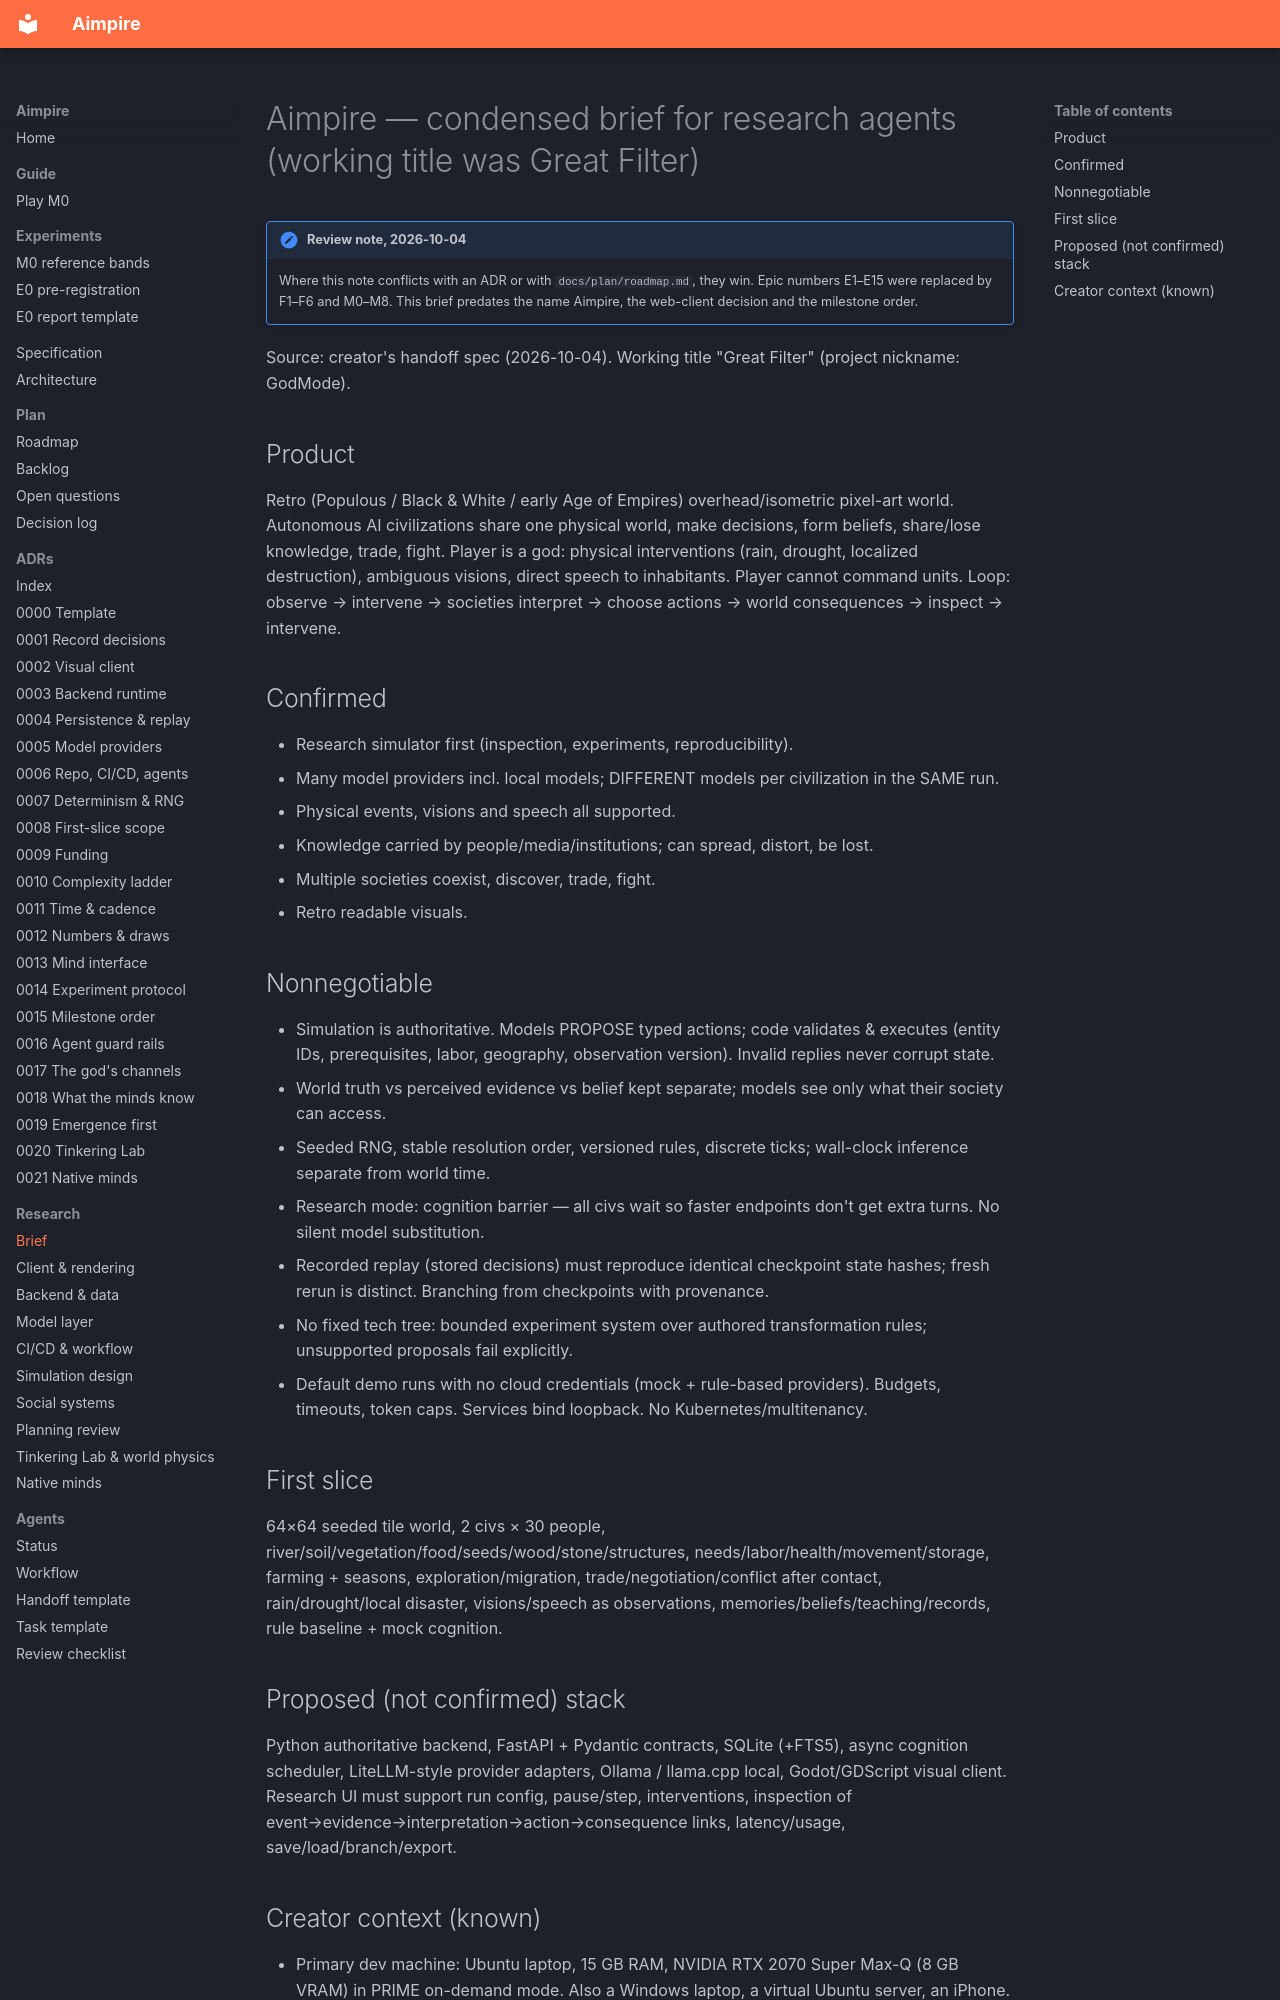

repository: seedfourtytwo/aimpire · page: research/00-brief/index.html · generator: mkdocs

# Aimpire — condensed brief for research agents (working title was Great Filter)

!!! note "Review note, 2026-10-04"
    Where this note conflicts with an ADR or with `docs/plan/roadmap.md`, they win. Epic numbers E1–E15 were replaced by F1–F6 and M0–M8. This brief predates the name Aimpire, the web-client decision and the milestone order.

Source: creator's handoff spec (2026-10-04). Working title "Great Filter" (project nickname: GodMode).

## Product
Retro (Populous / Black & White / early Age of Empires) overhead/isometric pixel-art world. Autonomous AI civilizations share one physical world, make decisions, form beliefs, share/lose knowledge, trade, fight. Player is a god: physical interventions (rain, drought, localized destruction), ambiguous visions, direct speech to inhabitants. Player cannot command units. Loop: observe → intervene → societies interpret → choose actions → world consequences → inspect → intervene.

## Confirmed
- Research simulator first (inspection, experiments, reproducibility).
- Many model providers incl. local models; DIFFERENT models per civilization in the SAME run.
- Physical events, visions and speech all supported.
- Knowledge carried by people/media/institutions; can spread, distort, be lost.
- Multiple societies coexist, discover, trade, fight.
- Retro readable visuals.

## Nonnegotiable
- Simulation is authoritative. Models PROPOSE typed actions; code validates & executes (entity IDs, prerequisites, labor, geography, observation version). Invalid replies never corrupt state.
- World truth vs perceived evidence vs belief kept separate; models see only what their society can access.
- Seeded RNG, stable resolution order, versioned rules, discrete ticks; wall-clock inference separate from world time.
- Research mode: cognition barrier — all civs wait so faster endpoints don't get extra turns. No silent model substitution.
- Recorded replay (stored decisions) must reproduce identical checkpoint state hashes; fresh rerun is distinct. Branching from checkpoints with provenance.
- No fixed tech tree: bounded experiment system over authored transformation rules; unsupported proposals fail explicitly.
- Default demo runs with no cloud credentials (mock + rule-based providers). Budgets, timeouts, token caps. Services bind loopback. No Kubernetes/multitenancy.

## First slice
64×64 seeded tile world, 2 civs × 30 people, river/soil/vegetation/food/seeds/wood/stone/structures, needs/labor/health/movement/storage, farming + seasons, exploration/migration, trade/negotiation/conflict after contact, rain/drought/local disaster, visions/speech as observations, memories/beliefs/teaching/records, rule baseline + mock cognition.

## Proposed (not confirmed) stack
Python authoritative backend, FastAPI + Pydantic contracts, SQLite (+FTS5), async cognition scheduler, LiteLLM-style provider adapters, Ollama / llama.cpp local, Godot/GDScript visual client. Research UI must support run config, pause/step, interventions, inspection of event→evidence→interpretation→action→consequence links, latency/usage, save/load/branch/export.
